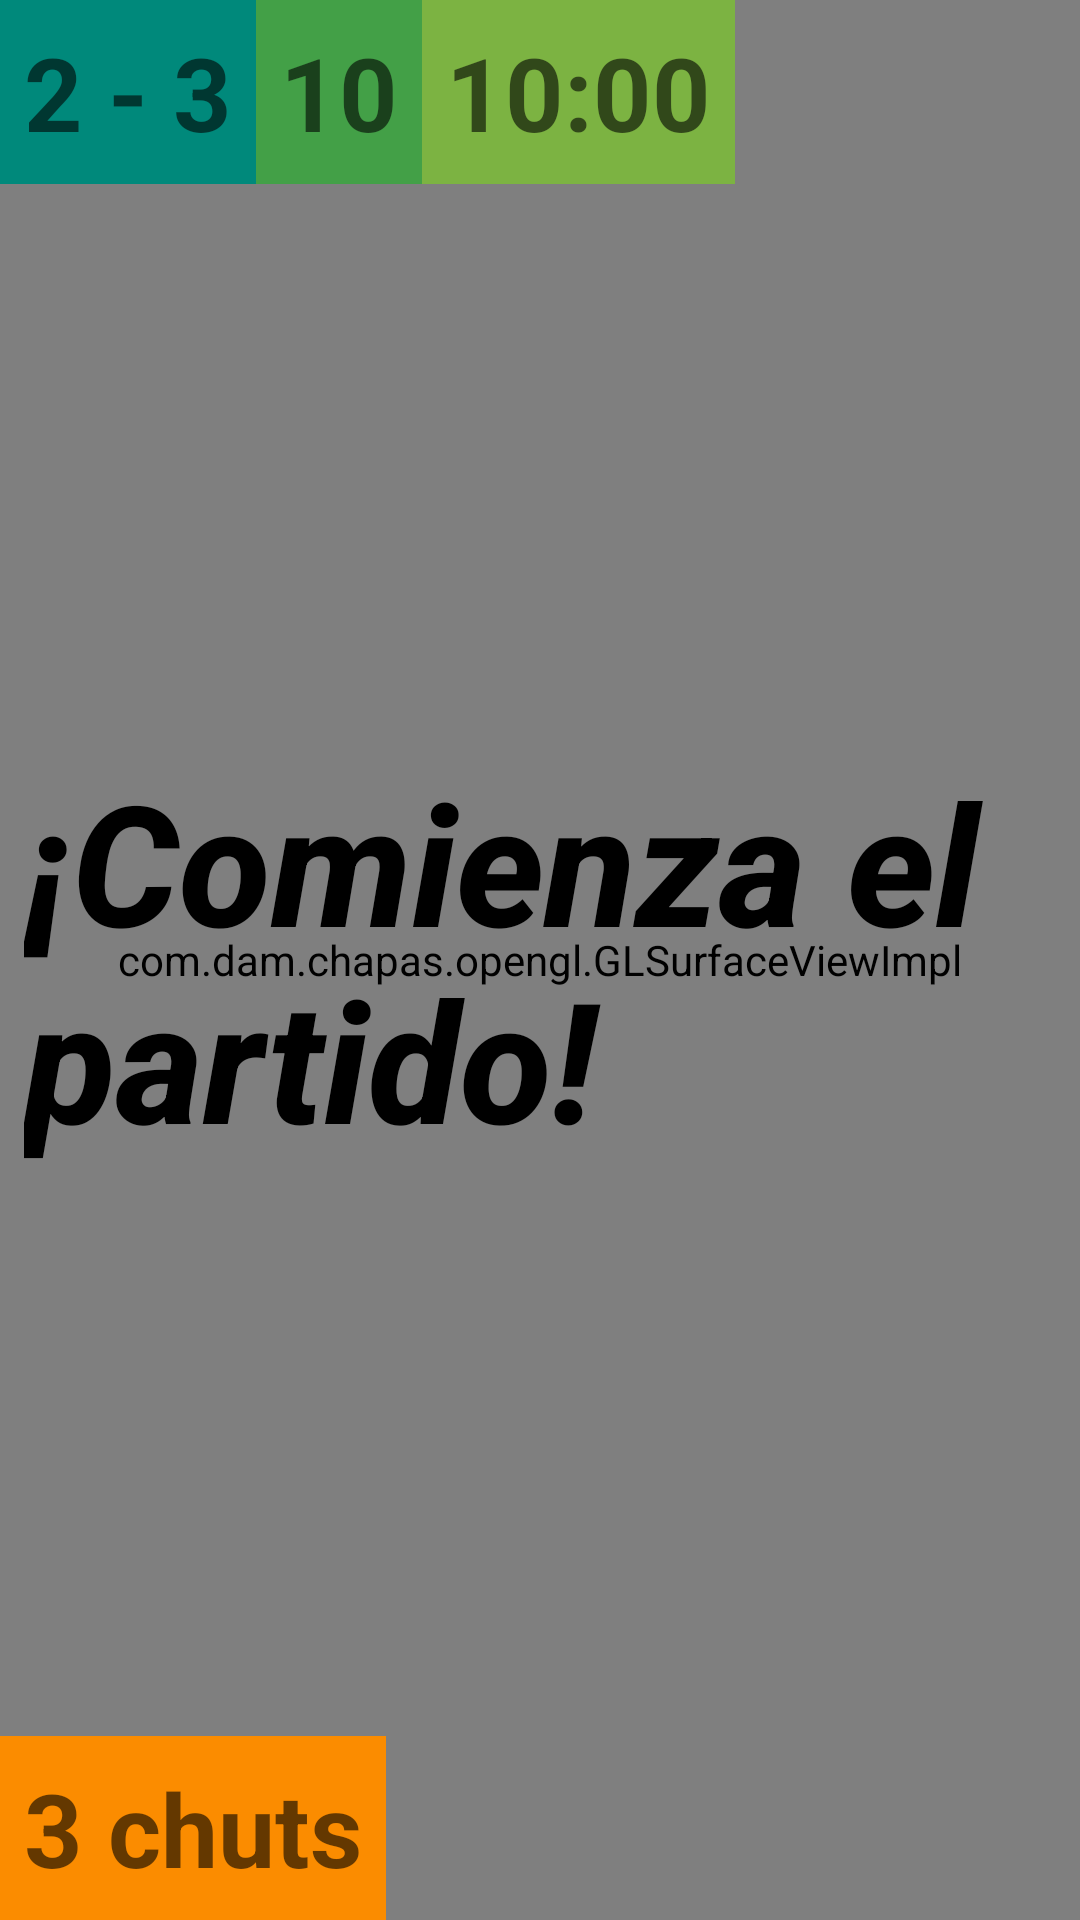

Produce the Android XML layout that renders to this screen, including the resource entries it uses.
<!-- AndroidManifest.xml: application theme AppTheme -->
<!-- res/layout/juegolocal.xml -->
<?xml version="1.0" encoding="utf-8"?>
<RelativeLayout xmlns:android="http://schemas.android.com/apk/res/android"
    android:orientation="horizontal" android:layout_width="match_parent"
    android:layout_height="match_parent" >

    <com.dam.chapas.opengl.GLSurfaceViewImpl
        android:id="@+id/glSurfaceViewID"
        android:layout_width="fill_parent"
        android:layout_height="match_parent" />

    <TextView
        android:id="@+id/chutsText"
        android:layout_width="wrap_content"
        android:layout_height="wrap_content"
        android:background="#FB8C00"
        android:text="3 chuts"
        android:textStyle="bold"
        android:layout_alignParentBottom="true"
        android:padding="8dp"
        android:textAppearance="@style/TextAppearance.AppCompat.Display1" />

    <TextView
        android:id="@+id/resultText"
        android:layout_width="wrap_content"
        android:layout_height="wrap_content"
        android:layout_alignParentTop="true"
        android:background="#00897B"
        android:padding="8dp"
        android:textStyle="bold"
        android:text="2 - 3"
        android:textAppearance="@style/TextAppearance.AppCompat.Display1" />

    <TextView
        android:id="@+id/tiempoTurnoText"
        android:layout_width="wrap_content"
        android:layout_height="wrap_content"
        android:layout_toRightOf="@id/resultText"
        android:background="#43A047"
        android:padding="8dp"
        android:textStyle="bold"
        android:text="10"
        android:textAppearance="@style/TextAppearance.AppCompat.Display1" />

    <TextView
        android:id="@+id/tiempoText"
        android:layout_width="wrap_content"
        android:layout_height="wrap_content"
        android:layout_toRightOf="@id/tiempoTurnoText"
        android:background="#7CB342"
        android:padding="8dp"
        android:textStyle="bold"
        android:text="10:00"
        android:textAppearance="@style/TextAppearance.AppCompat.Display1" />

    <TextView
        android:id="@+id/centerText"
        android:layout_width="wrap_content"
        android:layout_height="wrap_content"
        android:text="¡Comienza el partido!"
        android:textStyle="bold|italic"
        android:textSize="56dp"
        android:fontFamily="sans-serif-medium"
        android:layout_centerHorizontal="true"
        android:layout_centerVertical="true"
        android:padding="8dp"
        android:textAppearance="@style/AppTheme" />
</RelativeLayout>
<!-- resources referenced by this layout -->
<resources>
  <style name="AppTheme" parent="Theme.AppCompat.Light.DarkActionBar">
          
          <item name="colorPrimary">@color/colorPrimary</item>
          <item name="colorPrimaryDark">@color/colorPrimaryDark</item>
          <item name="colorAccent">@color/colorAccent</item>
      </style>
  <!-- not gathered from this repository: default colours our renderer supplied (Android Studio template values) -->
  <color name="colorPrimary">#FF6200EE</color>
  <color name="colorPrimaryDark">#FF3700B3</color>
  <color name="colorAccent">#FF03DAC5</color>
</resources>
